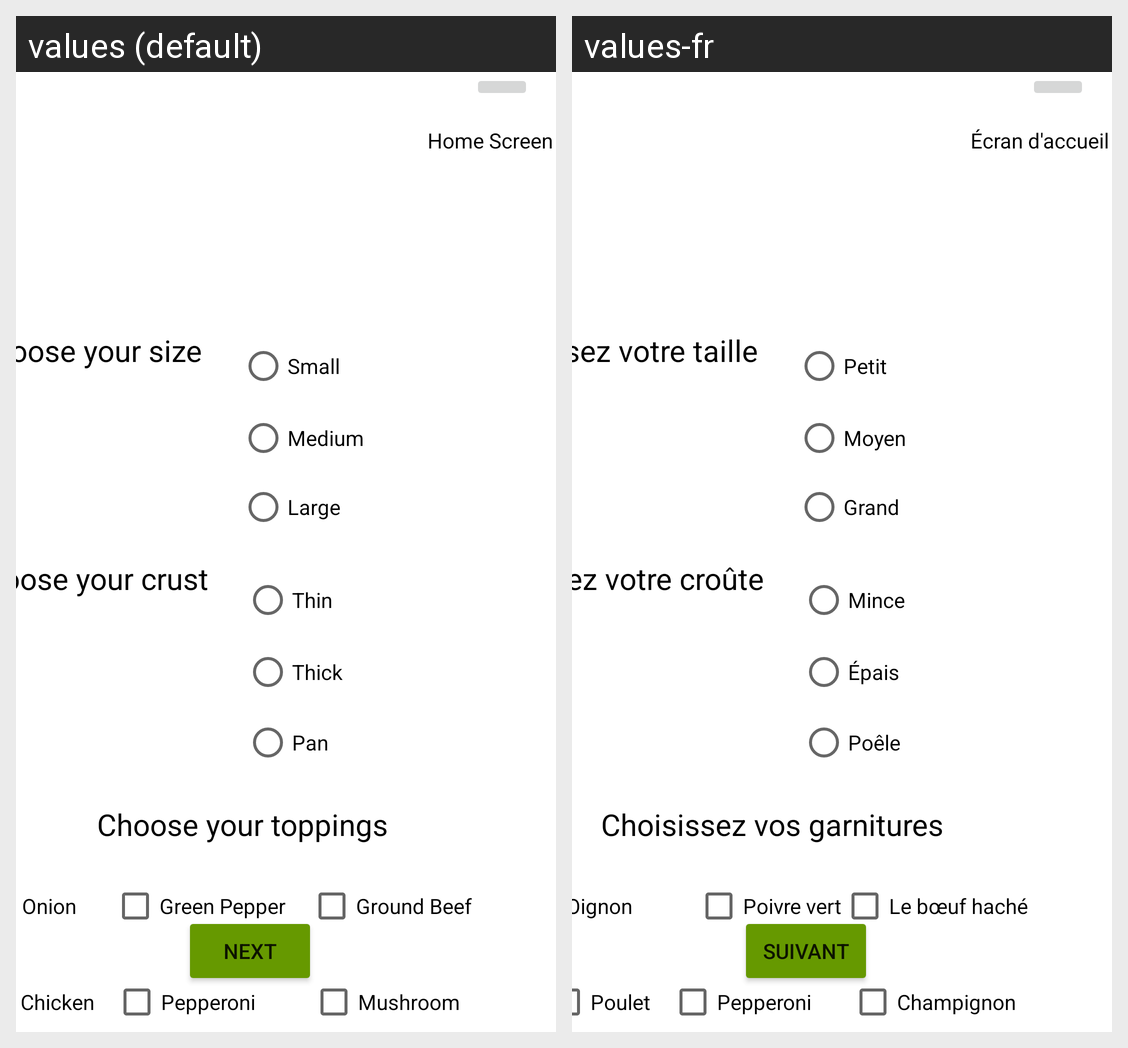

Here is an Android app screen in its default locale and in the app's own translations. Write out the translated-string differences for the strings that appear on this screen.
Android screen res/layout/activity_dominos.xml rendered under 2 locales, left to right: values (default), values-fr. Device: Nexus 5 (rendered at 1080×1920; each locale shown at half size, 540×960, under a caption strip naming it); theme Theme.MalcolmAssign2.
Strings drawn on this screen, with the default value and each locale's value (text and hints the layout hard-codes, and strings that could not be matched under every locale, appear in the picture but are not listed):

choose_your_size
  values: Choose your size
  values-fr: Choisissez votre taille

small
  values: Small
  values-fr: Petit

medium
  values: Medium
  values-fr: Moyen

large
  values: Large
  values-fr: Grand

choose_your_crust
  values: Choose your crust
  values-fr: Choisissez votre croûte

thin
  values: Thin
  values-fr: Mince

thick
  values: Thick
  values-fr: Épais

pan
  values: Pan
  values-fr: Poêle

choose_your_toppings
  values: Choose your toppings
  values-fr: Choisissez vos garnitures

pepperoni
  values: Pepperoni
  values-fr: Pepperoni

chicken
  values: Chicken
  values-fr: Poulet

ground_beef
  values: Ground Beef
  values-fr: Le bœuf haché

green_pepper
  values: Green Pepper
  values-fr: Poivre vert

onion
  values: Onion
  values-fr: Oignon

mushroom
  values: Mushroom
  values-fr: Champignon

nextBtn
  values: Next
  values-fr: Suivant

back_to_home_screen
  values: Home Screen
  values-fr: Écran d'accueil
